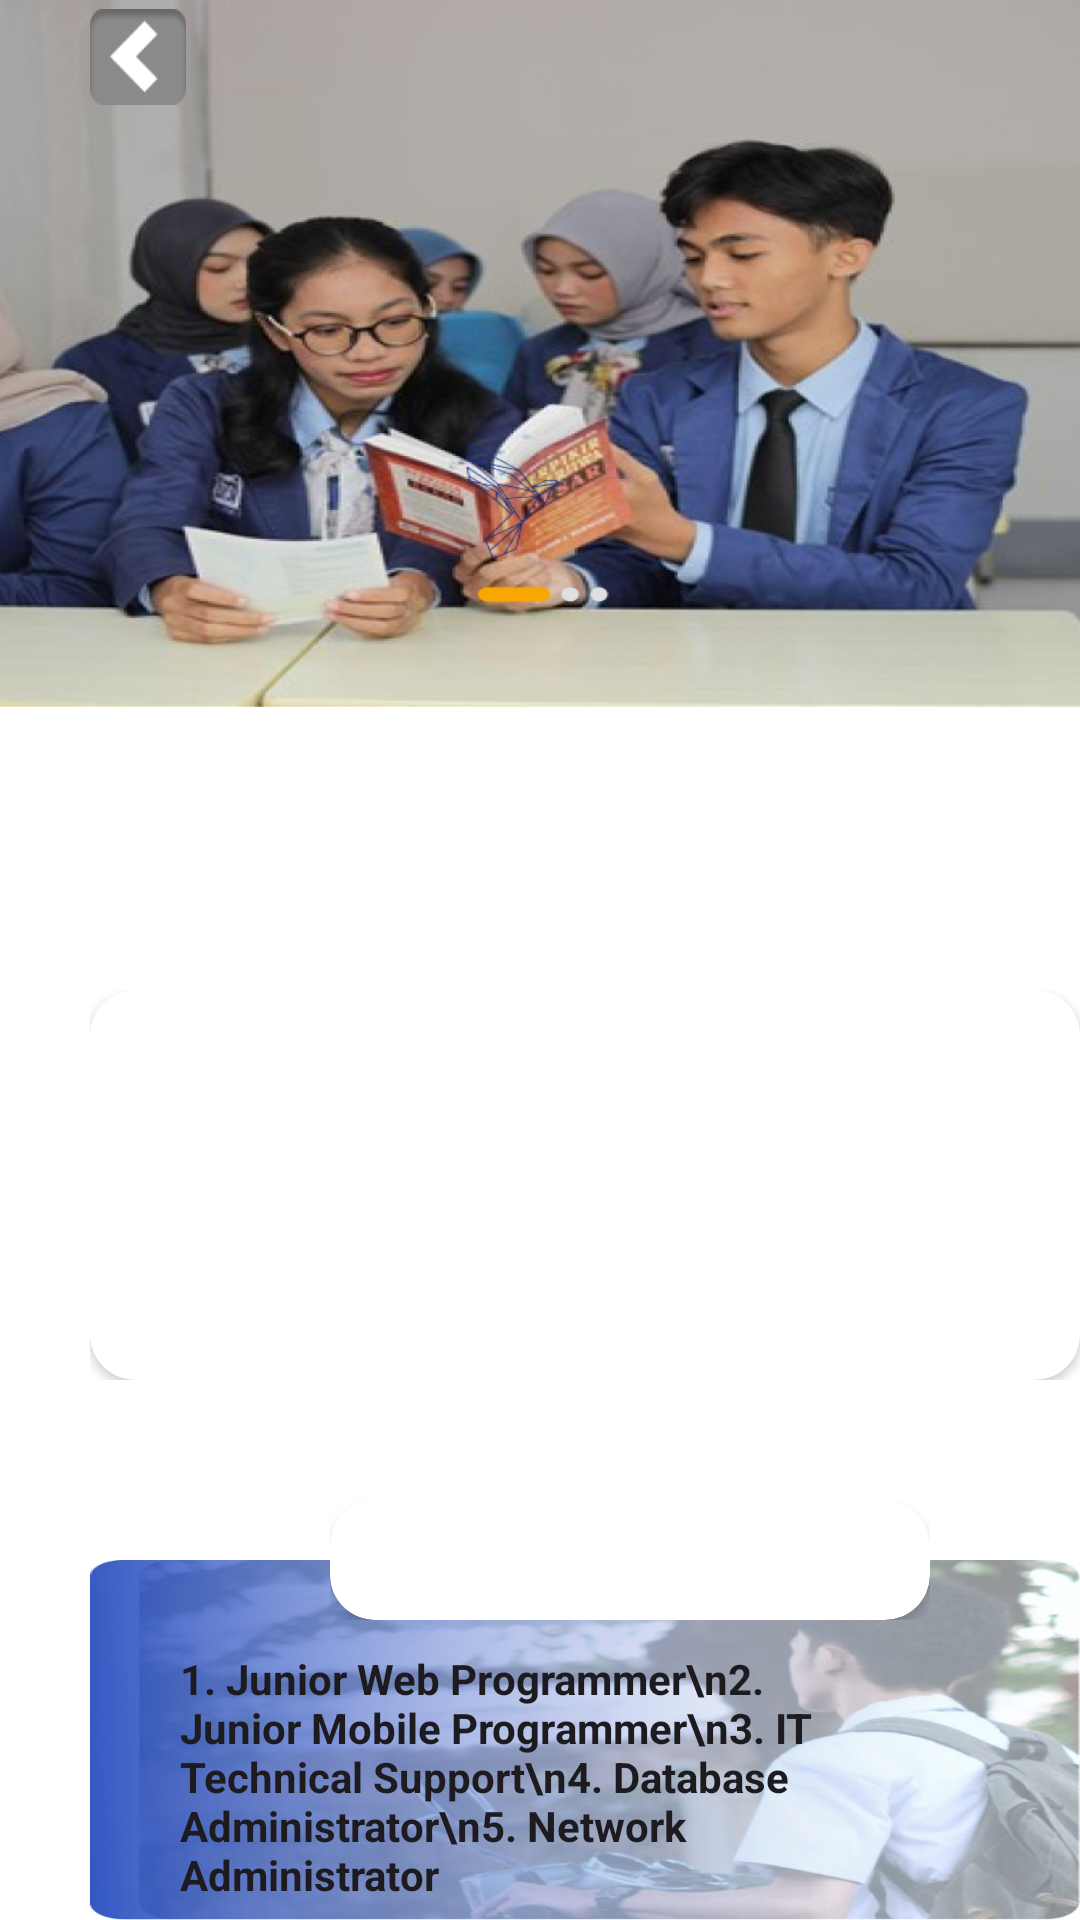

Android layout source for this screen:
<!-- AndroidManifest.xml: application theme Theme.Politkeniklp3i -->
<!-- res/layout/activity_layout4_wibi.xml -->
<?xml version="1.0" encoding="utf-8"?>
<RelativeLayout xmlns:android="http://schemas.android.com/apk/res/android"
    xmlns:tools="http://schemas.android.com/tools"
    xmlns:app="http://schemas.android.com/apk/res-auto"
    android:id="@+id/main"
    android:layout_width="match_parent"
    android:layout_height="match_parent"
    tools:context=".layout4_wibi"
    android:background="@drawable/prospek">

    <ImageView
        android:layout_width="350dp"
        android:layout_height="140dp"
        android:background="@drawable/group_1"
        android:layout_marginTop="520dp"
        android:layout_marginStart="30dp"/>

    <TextView
        android:layout_width="250dp"
        android:layout_height="90dp"
        android:layout_marginStart="60dp"
        android:layout_marginTop="550dp"
        android:text="1. Junior Web Programmer\n2. Junior Mobile Programmer\n3. IT Technical Support\n4. Database Administrator\n5. Network Administrator"
        android:textStyle="bold"
        style="@style/CardView"/>

    <GridLayout
        android:layout_width="350dp"
        android:layout_height="130dp"
        android:layout_marginStart="30dp"
        android:layout_marginTop="330dp"
        android:columnCount="1"
        android:rowCount="1"
        tools:layout_editor_absoluteY="275dp">

        
        <androidx.cardview.widget.CardView
            android:layout_width="match_parent"
            android:layout_height="match_parent"
            android:backgroundTint="@color/blue"
            app:cardCornerRadius="15dp"
            >

            <LinearLayout
                android:layout_width="match_parent"
                android:layout_height="match_parent"
                android:gravity="center"
                android:orientation="vertical">

                <TextView
                    android:layout_width="match_parent"
                    android:layout_height="match_parent"
                    android:text="   PROSPEK KARIR\n\ndalam bidang informatika dan komputer, komunikasi perusahaan berfokus pada bagaimana sebuah perusahaan menyampaikan informasi dan menjaga reputasi melalui berbagai platform digital dan teknologi informasi"
                    android:textColor="@color/white"
                    android:textSize="14sp"
                     />
            </LinearLayout>
        </androidx.cardview.widget.CardView>

    </GridLayout>

    <GridLayout
        android:layout_width="200dp"
        android:layout_height="40dp"
        android:layout_marginStart="110dp"
        android:layout_marginTop="500dp"
        android:columnCount="1"
        android:rowCount="1"
        tools:layout_editor_absoluteY="275dp">

        
        <androidx.cardview.widget.CardView
            android:layout_width="match_parent"
            android:layout_height="match_parent"
            android:backgroundTint="@color/blue"
            app:cardCornerRadius="15dp"
            >

            <LinearLayout
                android:layout_width="match_parent"
                android:layout_height="match_parent"
                android:gravity="center"
                android:orientation="vertical">

                <TextView
                    android:layout_width="match_parent"
                    android:layout_height="match_parent"
                    android:text="INFORMATIKA\nKOMPUTER"
                    android:textAlignment="center"
                    android:textColor="@color/white"
                    android:textSize="14sp"
                    />
            </LinearLayout>
        </androidx.cardview.widget.CardView>

    </GridLayout>

    <ImageButton
        android:id="@+id/pin"
        android:layout_width="32dp"
        android:layout_height="32dp"
        android:layout_marginTop="3dp"
        android:layout_marginStart="30dp"
        android:background="@drawable/logo"
        android:contentDescription="Icon 1"
        android:onClick="pindah7"
        android:scaleType="centerCrop" />

</RelativeLayout>
<!-- resources referenced by this layout -->
<resources>
  <color name="white">#FFFFFFFF</color>
  <!-- drawable group_1: png bitmap (drawable, 412266 bytes) -->
  <!-- drawable logo: png bitmap (drawable, 1533 bytes) -->
  <!-- drawable prospek: png bitmap (drawable, 378107 bytes) -->
  <style name="Theme.Politkeniklp3i" parent="Base.Theme.Politkeniklp3i" />
  <style name="Base.Theme.Politkeniklp3i" parent="Theme.Material3.DayNight.NoActionBar">
          
          
      </style>
</resources>
